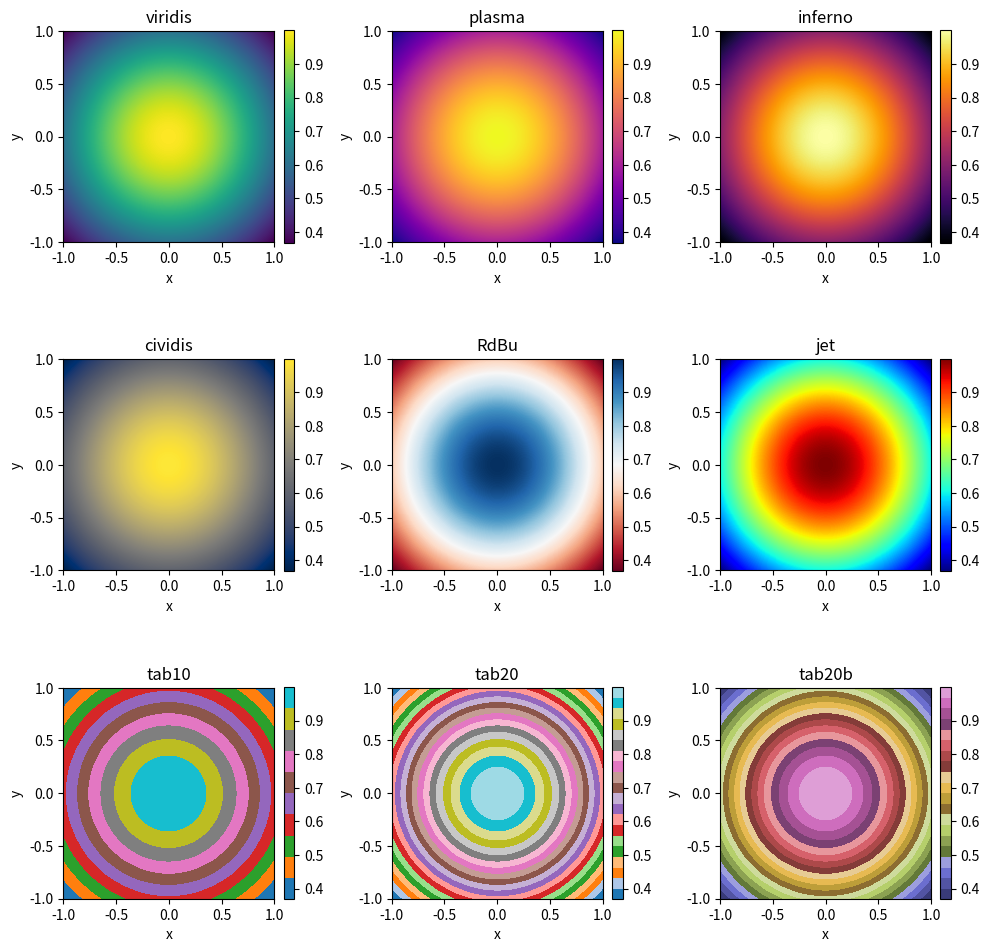

Generate this figure with matplotlib:
import numpy as np
import matplotlib.pyplot as plt

# Create a grid of x and y values
x = np.linspace(-1, 1, 200)
y = np.linspace(-1, 1, 200)
X, Y = np.meshgrid(x, y)

# Define a 2D unit Gaussian (without normalization)
Z = np.exp(-0.5 * (X**2 + Y**2))

# List of colormaps to use
colormaps = [
    'viridis', 'plasma', 'inferno',
    'cividis', 'RdBu', 'jet',
    'tab10', 'tab20', 'tab20b',
]

# Create a figure with 3x3 subplots
fig, axes = plt.subplots(3, 3, figsize=(10, 10))

# Flatten the axes array for easy iteration
axes = axes.flatten()

# Plot the Gaussian in each subplot using a different colormap
for ax, cmap in zip(axes, colormaps):
    im = ax.imshow(Z, extent=(-1, 1, -1, 1), origin='lower', cmap=cmap)
    ax.set_title(cmap)
    ax.set_xlabel('x')
    ax.set_ylabel('y')
    # Optionally add a colorbar
    fig.colorbar(im, ax=ax, fraction=0.046, pad=0.04)

plt.tight_layout()
plt.show()
plt.savefig('_image.png')
plt.pause(0.1)

